The GitHub repository billjcapps/VRScavengerHunt contains a labelled image folder "dataset1" with 9 categories: DC Comics, Doctor Who, Firefly, lotr, shelf, Spider-Man, Star Wars, table, weapon. Examples follow, each with its label.

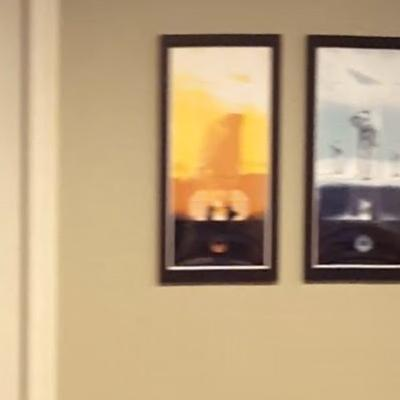
Label: Star Wars

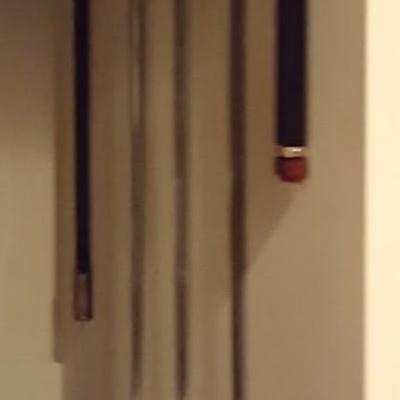
Label: weapon

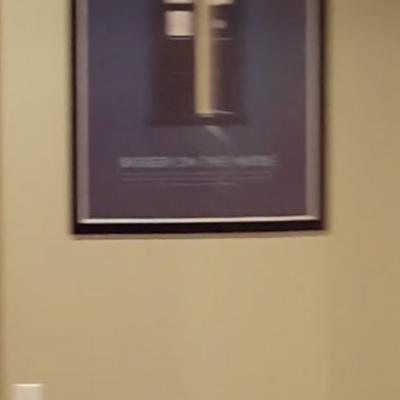
Label: Doctor Who

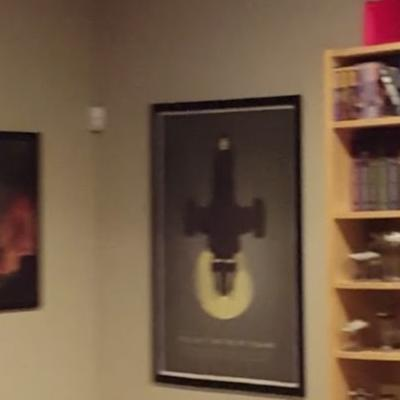
Label: Firefly

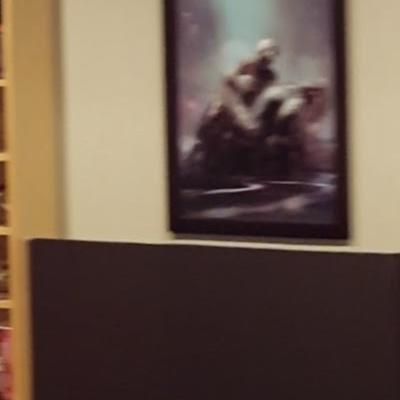
Label: Spider-Man

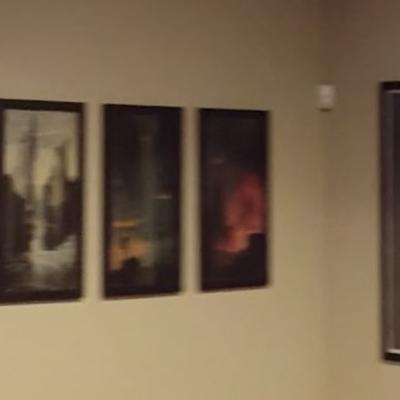
Label: lotr
